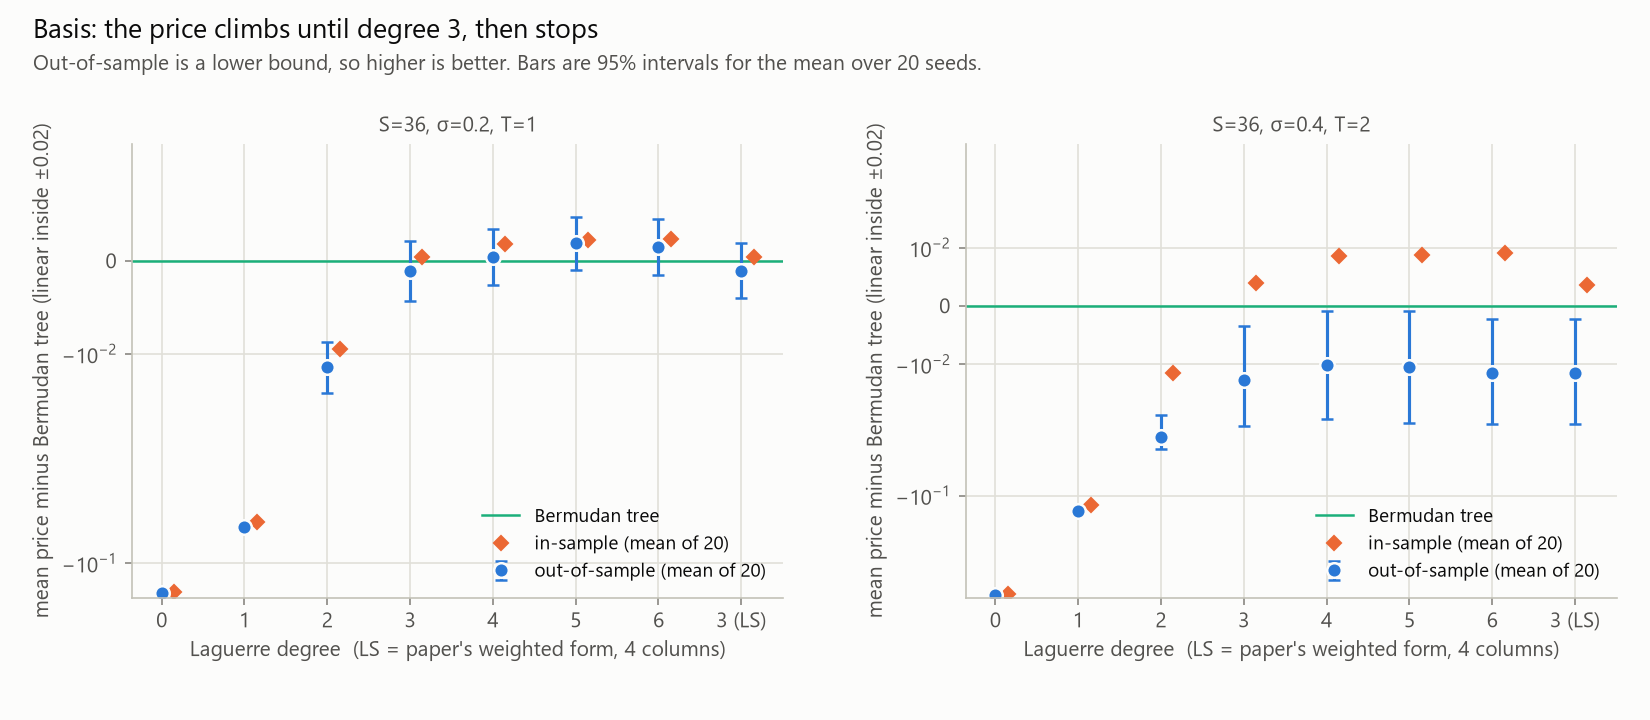

The table this chart was drawn from, first rows:
case, degree, weighted, seed, american_tree, bermudan_tree, lsm_price, lsm_se, in_sample_price
case0, 0, 0, 30000, 4.487, 4.478, 4.327, 0.006147, 4.32
case0, 0, 0, 30001, 4.487, 4.478, 4.321, 0.006209, 4.343
case0, 0, 0, 30002, 4.487, 4.478, 4.334, 0.006157, 4.328
case0, 0, 0, 30003, 4.487, 4.478, 4.327, 0.006145, 4.331
case0, 0, 0, 30004, 4.487, 4.478, 4.324, 0.006154, 4.32
case0, 0, 0, 30005, 4.487, 4.478, 4.336, 0.006168, 4.343
case0, 0, 0, 30006, 4.487, 4.478, 4.33, 0.006163, 4.332
case0, 0, 0, 30007, 4.487, 4.478, 4.322, 0.006207, 4.334
case0, 0, 0, 30008, 4.487, 4.478, 4.331, 0.006140, 4.328
case0, 0, 0, 30009, 4.487, 4.478, 4.319, 0.006199, 4.336
case0, 0, 0, 30010, 4.487, 4.478, 4.324, 0.006154, 4.322
case0, 0, 0, 30011, 4.487, 4.478, 4.331, 0.006101, 4.31
case0, 0, 0, 30012, 4.487, 4.478, 4.327, 0.006185, 4.337
case0, 0, 0, 30013, 4.487, 4.478, 4.32, 0.006137, 4.323
case0, 0, 0, 30014, 4.487, 4.478, 4.33, 0.006178, 4.336
case0, 0, 0, 30015, 4.487, 4.478, 4.332, 0.006090, 4.312
case0, 0, 0, 30016, 4.487, 4.478, 4.325, 0.006179, 4.331
case0, 0, 0, 30017, 4.487, 4.478, 4.335, 0.006145, 4.328
case0, 0, 0, 30018, 4.487, 4.478, 4.327, 0.006189, 4.332
case0, 0, 0, 30019, 4.487, 4.478, 4.345, 0.006139, 4.336
case0, 1, 0, 30000, 4.487, 4.478, 4.418, 0.009835, 4.403
case0, 1, 0, 30001, 4.487, 4.478, 4.413, 0.009869, 4.436
case0, 1, 0, 30002, 4.487, 4.478, 4.426, 0.009935, 4.431
case0, 1, 0, 30003, 4.487, 4.478, 4.418, 0.009887, 4.428
case0, 1, 0, 30004, 4.487, 4.478, 4.412, 0.009993, 4.427
case0, 1, 0, 30005, 4.487, 4.478, 4.419, 0.009886, 4.434
case0, 1, 0, 30006, 4.487, 4.478, 4.416, 0.009902, 4.422
case0, 1, 0, 30007, 4.487, 4.478, 4.399, 0.009970, 4.434
case0, 1, 0, 30008, 4.487, 4.478, 4.412, 0.009721, 4.415
case0, 1, 0, 30009, 4.487, 4.478, 4.418, 0.009965, 4.434
case0, 1, 0, 30010, 4.487, 4.478, 4.412, 0.009984, 4.419
case0, 1, 0, 30011, 4.487, 4.478, 4.419, 0.009724, 4.391
case0, 1, 0, 30012, 4.487, 4.478, 4.411, 0.01001, 4.424
case0, 1, 0, 30013, 4.487, 4.478, 4.423, 0.009811, 4.415
case0, 1, 0, 30014, 4.487, 4.478, 4.426, 0.009875, 4.417
case0, 1, 0, 30015, 4.487, 4.478, 4.412, 0.009790, 4.396
case0, 1, 0, 30016, 4.487, 4.478, 4.414, 0.009912, 4.424
case0, 1, 0, 30017, 4.487, 4.478, 4.427, 0.009875, 4.422
case0, 1, 0, 30018, 4.487, 4.478, 4.42, 0.009948, 4.425
case0, 1, 0, 30019, 4.487, 4.478, 4.434, 0.009898, 4.426
case0, 2, 0, 30000, 4.487, 4.478, 4.462, 0.009238, 4.456
case0, 2, 0, 30001, 4.487, 4.478, 4.459, 0.009218, 4.476
case0, 2, 0, 30002, 4.487, 4.478, 4.468, 0.009210, 4.47
case0, 2, 0, 30003, 4.487, 4.478, 4.467, 0.009266, 4.477
case0, 2, 0, 30004, 4.487, 4.478, 4.468, 0.009348, 4.468
case0, 2, 0, 30005, 4.487, 4.478, 4.47, 0.009173, 4.477
case0, 2, 0, 30006, 4.487, 4.478, 4.466, 0.009263, 4.473
case0, 2, 0, 30007, 4.487, 4.478, 4.458, 0.009360, 4.479
case0, 2, 0, 30008, 4.487, 4.478, 4.463, 0.009114, 4.464
case0, 2, 0, 30009, 4.487, 4.478, 4.458, 0.009389, 4.484
case0, 2, 0, 30010, 4.487, 4.478, 4.462, 0.009366, 4.469
case0, 2, 0, 30011, 4.487, 4.478, 4.471, 0.009098, 4.44
case0, 2, 0, 30012, 4.487, 4.478, 4.458, 0.009349, 4.474
case0, 2, 0, 30013, 4.487, 4.478, 4.473, 0.009203, 4.46
case0, 2, 0, 30014, 4.487, 4.478, 4.475, 0.009281, 4.473
case0, 2, 0, 30015, 4.487, 4.478, 4.465, 0.009050, 4.437
case0, 2, 0, 30016, 4.487, 4.478, 4.462, 0.009376, 4.472
case0, 2, 0, 30017, 4.487, 4.478, 4.474, 0.009229, 4.468
case0, 2, 0, 30018, 4.487, 4.478, 4.475, 0.009262, 4.474
case0, 2, 0, 30019, 4.487, 4.478, 4.477, 0.009344, 4.477
... 260 more rows
